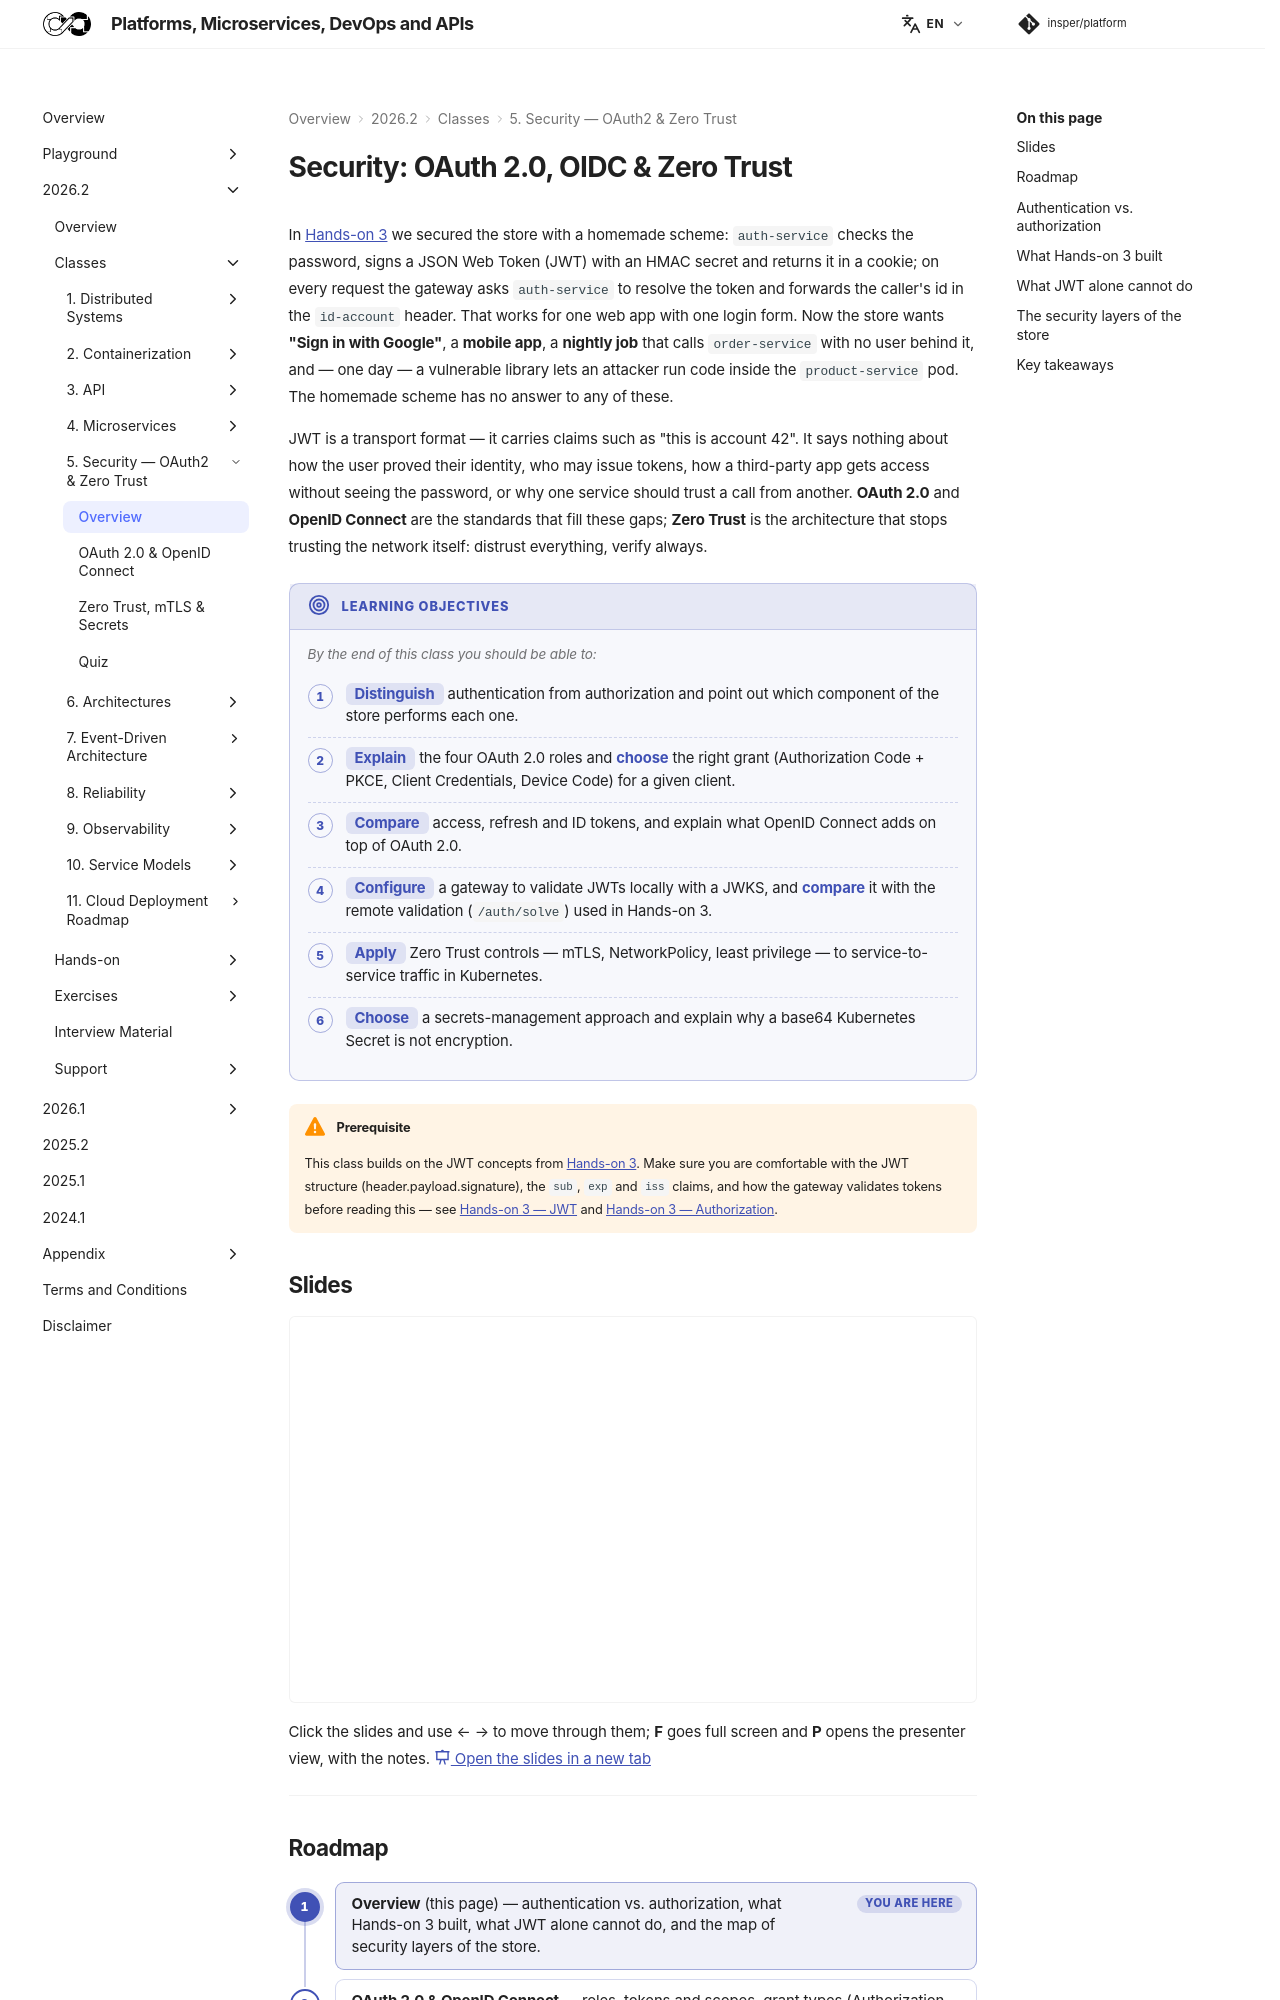

repository: Insper/platform · page: 2026.2/classes/security/index.html · generator: mkdocs

# Security: OAuth 2.0, OIDC & Zero Trust

In [Hands-on 3](../../hands-on/3/index.md) we secured the store with a homemade scheme: `auth-service` checks the password, signs a JSON Web Token (JWT) with an HMAC secret and returns it in a cookie; on every request the gateway asks `auth-service` to resolve the token and forwards the caller's id in the `id-account` header. That works for one web app with one login form. Now the store wants **"Sign in with Google"**, a **mobile app**, a **nightly job** that calls `order-service` with no user behind it, and — one day — a vulnerable library lets an attacker run code inside the `product-service` pod. The homemade scheme has no answer to any of these.

JWT is a transport format — it carries claims such as "this is account 42". It says nothing about how the user proved their identity, who may issue tokens, how a third-party app gets access without seeing the password, or why one service should trust a call from another. **OAuth 2.0** and **OpenID Connect** are the standards that fill these gaps; **Zero Trust** is the architecture that stops trusting the network itself: distrust everything, verify always.

!!! objectives "Learning objectives"

    By the end of this class you should be able to:

    - **Distinguish** authentication from authorization and point out which component of the store performs each one.
    - **Explain** the four OAuth 2.0 roles and **choose** the right grant (Authorization Code + PKCE, Client Credentials, Device Code) for a given client.
    - **Compare** access, refresh and ID tokens, and explain what OpenID Connect adds on top of OAuth 2.0.
    - **Configure** a gateway to validate JWTs locally with a JWKS, and **compare** it with the remote validation (`/auth/solve`) used in Hands-on 3.
    - **Apply** Zero Trust controls — mTLS, NetworkPolicy, least privilege — to service-to-service traffic in Kubernetes.
    - **Choose** a secrets-management approach and explain why a base64 Kubernetes Secret is not encryption.

!!! warning "Prerequisite"
    This class builds on the JWT concepts from [Hands-on 3](../../hands-on/3/index.md). Make sure you are comfortable with the JWT structure (header.payload.signature), the `sub`, `exp` and `iss` claims, and how the gateway validates tokens before reading this — see [Hands-on 3 — JWT](../../hands-on/3/jwt/index.md) and [Hands-on 3 — Authorization](../../hands-on/3/authorization/index.md).

## Slides

<div class="slides-embed">
  <iframe src="slides/security.html" title="Slides: security — oauth2 & zero trust" loading="lazy" allowfullscreen></iframe>
</div>

Click the slides and use ← → to move through them; **F** goes full screen and **P** opens the presenter view, with the notes.
[:material-presentation: Open the slides in a new tab](slides/security.html){:target="_blank"}

---

## Roadmap

1. **Overview** (this page) — authentication vs. authorization, what Hands-on 3 built, what JWT alone cannot do, and the map of security layers of the store.
2. [OAuth 2.0 & OpenID Connect](oauth/index.md) — roles, tokens and scopes, grant types (Authorization Code + PKCE, Client Credentials), OIDC and the ID Token, and how the gateway validates tokens (JWKS vs. introspection).
3. [Zero Trust, mTLS & Secrets](zero-trust/index.md) — perimeter vs. Zero Trust, mutual TLS and workload identity, Kubernetes NetworkPolicy, and secrets management.

---
